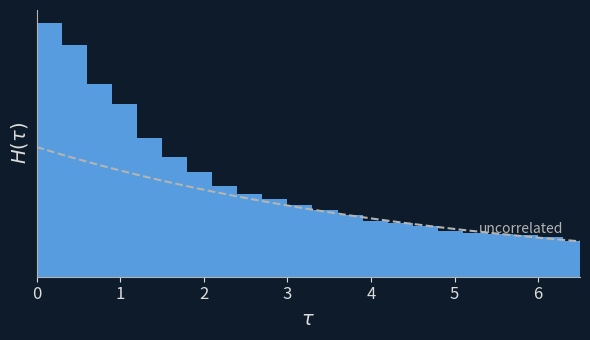

Python code for this plot: (Note: this script raises an exception after producing the figure.)
#!/usr/bin/env python3
"""Generate histogram and g^(2)(0,B) plots for hbt_1–hbt_4.tex."""

import numpy as np
import matplotlib.pyplot as plt

navybg   = '#0d1b2a'
histcol  = '#64b4ff'
ocol     = '#ffa500'
labelcol = '#dcdcdc'
axiscol  = '#b4b4b4'


def style_ax(ax):
    ax.set_facecolor(navybg)
    ax.spines['bottom'].set_color(axiscol)
    ax.spines['left'].set_color(axiscol)
    ax.spines['top'].set_visible(False)
    ax.spines['right'].set_visible(False)
    ax.tick_params(colors=labelcol, labelsize=12)


def make_histogram(ax, mu2, seed=42):
    """Draw H(τ) bars + uncorrelated baseline on ax. mu2 = |μ(B)|²."""
    tau_c = 1.5
    tau_obs = 5.0
    bin_width = 0.3
    bins = np.arange(0, 6.5, bin_width)
    tau_centers = bins + bin_width / 2

    H_uncorr = np.exp(-tau_centers / tau_obs)
    g2 = 1 + mu2 * np.exp(-(tau_centers / tau_c) ** 2)
    H = H_uncorr * g2

    rng = np.random.default_rng(seed)
    scale = 2000
    H_counts = rng.poisson(H * scale) / scale

    ax.bar(bins, H_counts, width=bin_width, align='edge',
           color=histcol, alpha=0.85, edgecolor='none')

    tau_smooth = np.linspace(0, 6.5, 300)
    H_uncorr_smooth = np.exp(-tau_smooth / tau_obs)
    ax.plot(tau_smooth, H_uncorr_smooth, color=axiscol, lw=1.5,
            linestyle='--', label='uncorrelated')
    ax.text(6.3, H_uncorr_smooth[-1] + 0.04, 'uncorrelated',
            color=axiscol, fontsize=10, ha='right', va='bottom')

    ax.set_xlabel(r'$\tau$', color=labelcol, fontsize=14)
    ax.set_ylabel(r'$H(\tau)$', color=labelcol, fontsize=14)
    ax.set_xlim(0, 6.5)
    ax.set_yticks([])
    style_ax(ax)


# ════════════════════════════════════════════════════════
# 1. hbt_hist.pdf  — single chaotic histogram (hbt_1, hbt_2, hbt_3)
# ════════════════════════════════════════════════════════
fig, ax = plt.subplots(figsize=(6, 3.5))
fig.patch.set_facecolor(navybg)
make_histogram(ax, mu2=1.0)
plt.tight_layout()
plt.savefig('figs/hbt_hist.pdf', facecolor=navybg, edgecolor='none', dpi=300)
print("Saved figs/hbt_hist.pdf")
plt.close()

# ════════════════════════════════════════════════════════
# 2. hbt_g2_0B.pdf  — g^(2)(0,B)−1 vs B  (hbt_4 left panel)
# ════════════════════════════════════════════════════════
fig, ax = plt.subplots(figsize=(5, 4))
fig.patch.set_facecolor(navybg)

u = np.linspace(0, 4, 1000)
g2_minus1 = np.sinc(u) ** 2   # sinc²(πu)/π² ... np.sinc includes the π factor

ax.plot(u, g2_minus1, color=histcol, lw=2.5)

B1, B2 = 0.4, 1.5
for Bu, color, label in [(B1, histcol, r'$B_1$'), (B2, ocol, r'$B_2$')]:
    val = np.sinc(Bu) ** 2
    ax.axvline(Bu, color=color, lw=1.2, linestyle='--', alpha=0.8)
    ax.plot(Bu, val, 'o', color=color, markersize=8)
    offset = (0.07, 0.03) if Bu == B1 else (-0.12, 0.03)
    ax.text(Bu + offset[0], val + offset[1], label,
            color=color, fontsize=12, va='bottom')

# Half-max annotation
ax.axhline(0.5, xmin=0, xmax=1/4, color='white', lw=0.8, alpha=0.6)
ax.text(0.05, 0.52, r'$\propto 1/\theta_s$', color='white', fontsize=10)

ax.set_xlabel(r'$B$', color=labelcol, fontsize=14)
ax.set_ylabel(r'$g^{(2)}(0,B)-1$', color=labelcol, fontsize=14)
ax.set_xlim(0, 4)
ax.set_ylim(-0.05, 1.1)
ax.set_xticks([0, 1, 2, 3, 4])
ax.set_xticklabels(['0', '1', '2', '3', '4'])
style_ax(ax)

plt.tight_layout()
plt.savefig('figs/hbt_g2_0B.pdf', facecolor=navybg, edgecolor='none', dpi=300)
print("Saved figs/hbt_g2_0B.pdf")
plt.close()

# ════════════════════════════════════════════════════════
# 3. hbt_hist_dual.pdf  — two overlapping histograms at B1, B2 (hbt_4 right panel)
# ════════════════════════════════════════════════════════
fig, ax = plt.subplots(figsize=(6, 4))
fig.patch.set_facecolor(navybg)

mu2_B1 = np.sinc(B1) ** 2   # ≈ 0.73
mu2_B2 = np.sinc(B2) ** 2   # ≈ 0.045

make_histogram(ax, mu2=mu2_B1, seed=42)

# Overlay B2 histogram (different seed to vary noise)
tau_c = 1.5
tau_obs = 8.0
bin_width = 0.3
bins = np.arange(0, 4.5, bin_width)
tau_centers = bins + bin_width / 2
H_uncorr = np.exp(-tau_centers / tau_obs)
g2_B2 = 1 + mu2_B2 * np.exp(-(tau_centers / tau_c) ** 2)
H_B2 = H_uncorr * g2_B2
rng2 = np.random.default_rng(7)
scale = 300
H_B2_counts = rng2.poisson(H_B2 * scale) / scale
ax.bar(bins, H_B2_counts, width=bin_width, align='edge',
       color=ocol, alpha=0.7, edgecolor='none')

# Re-draw uncorrelated line on top
tau_smooth = np.linspace(0, 6.5, 300)
ax.plot(tau_smooth, np.exp(-tau_smooth / tau_obs), color=axiscol, lw=1.5, linestyle='--')

# Legend
from matplotlib.patches import Patch
legend_elements = [Patch(facecolor=histcol, alpha=0.85, label=r'$B_1$'),
                   Patch(facecolor=ocol,    alpha=0.70, label=r'$B_2$')]
ax.legend(handles=legend_elements, loc='upper right', framealpha=0.85,
          facecolor=navybg, edgecolor=axiscol, labelcolor=labelcol, fontsize=12)

plt.tight_layout()
plt.savefig('figs/hbt_hist_dual.pdf', facecolor=navybg, edgecolor='none', dpi=300)
print("Saved figs/hbt_hist_dual.pdf")
plt.close()
